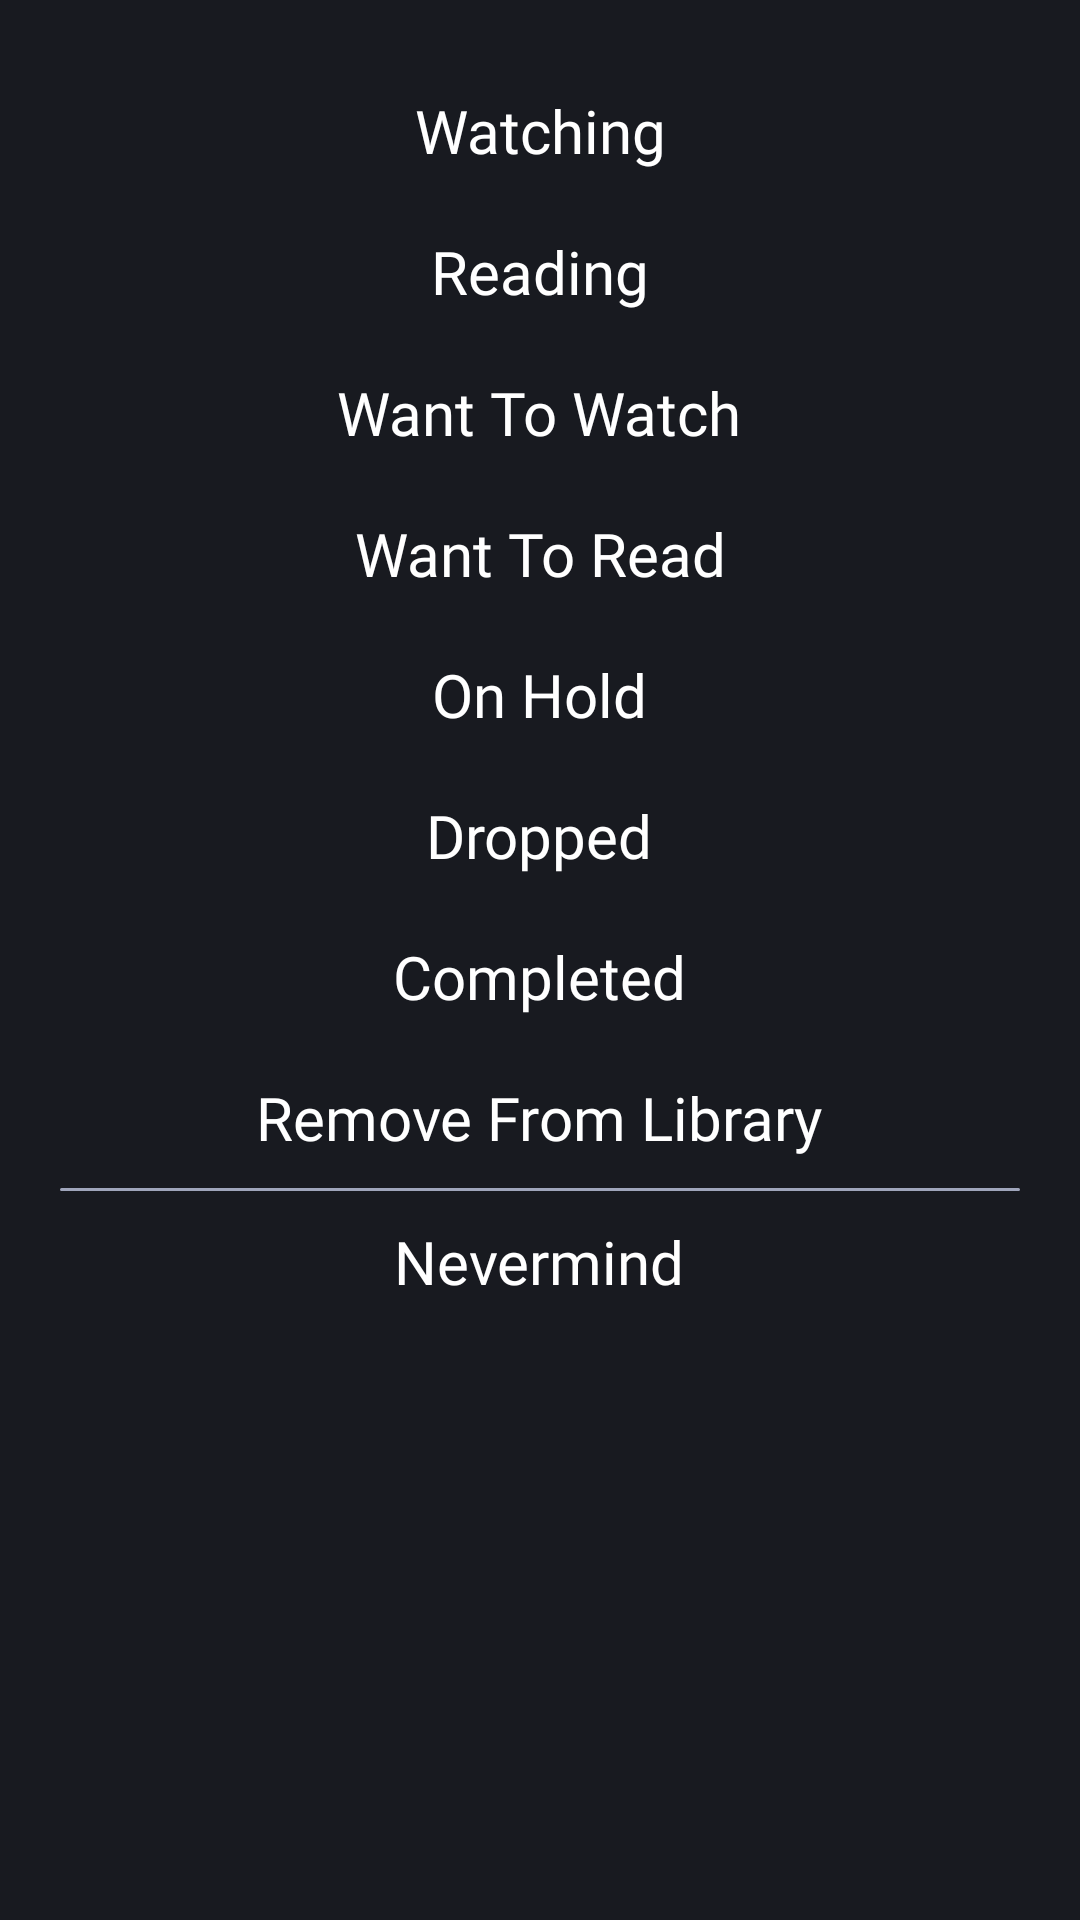

The Android layout XML behind this screen, and the referenced resources:
<!-- AndroidManifest.xml: application theme AppTheme -->
<!-- res/layout/layout_bottom_library.xml -->
<?xml version="1.0" encoding="utf-8"?>
<LinearLayout xmlns:android="http://schemas.android.com/apk/res/android"
    xmlns:app="http://schemas.android.com/apk/res-auto"
    android:id="@+id/bottomSheetLibrary"
    android:layout_width="match_parent"
    android:layout_height="wrap_content"
    android:padding="20dp"
    android:background="@color/colorPrimaryDark"
    android:orientation="vertical">

    <LinearLayout
        android:id="@+id/watching"
        android:layout_width="match_parent"
        android:layout_height="wrap_content"
        android:paddingVertical="10dp"
        android:gravity="center_horizontal">

        <TextView
            android:layout_width="wrap_content"
            android:layout_height="wrap_content"
            android:text="Watching"
            android:fontFamily="@font/montserratlight"
            android:textColor="#FFF"
            android:textSize="20dp"
            android:textAlignment="center"
            />

    </LinearLayout>

    <LinearLayout
        android:id="@+id/reading"
        android:layout_width="match_parent"
        android:layout_height="wrap_content"
        android:paddingVertical="10dp"
        android:gravity="center_horizontal">

        <TextView
            android:layout_width="wrap_content"
            android:layout_height="wrap_content"
            android:text="Reading"
            android:fontFamily="@font/montserratlight"
            android:textColor="#FFF"
            android:textSize="20dp"
            android:textAlignment="center"
            />

    </LinearLayout>

    <LinearLayout
        android:id="@+id/wantToWatch"
        android:layout_width="match_parent"
        android:layout_height="wrap_content"
        android:gravity="center_horizontal"
        android:paddingVertical="10dp">

        <TextView
            android:layout_width="wrap_content"
            android:layout_height="wrap_content"
            android:fontFamily="@font/montserratlight"
            android:text="Want To Watch"
            android:textAlignment="center"
            android:textColor="#FFF"
            android:textSize="20dp" />

    </LinearLayout>

    <LinearLayout
        android:id="@+id/wantToRead"
        android:layout_width="match_parent"
        android:layout_height="wrap_content"
        android:gravity="center_horizontal"
        android:paddingVertical="10dp">

        <TextView
            android:layout_width="wrap_content"
            android:layout_height="wrap_content"
            android:fontFamily="@font/montserratlight"
            android:text="Want To Read"
            android:textAlignment="center"
            android:textColor="#FFF"
            android:textSize="20dp" />

    </LinearLayout>

    <LinearLayout
        android:id="@+id/onHold"
        android:layout_width="match_parent"
        android:layout_height="wrap_content"
        android:paddingVertical="10dp"
        android:gravity="center_horizontal">

        <TextView
            android:layout_width="wrap_content"
            android:layout_height="wrap_content"
            android:text="On Hold"
            android:fontFamily="@font/montserratlight"
            android:textColor="#FFF"
            android:textSize="20dp"
            android:textAlignment="center"
            />

    </LinearLayout>
    <LinearLayout
        android:id="@+id/dropped"
        android:layout_width="match_parent"
        android:layout_height="wrap_content"
        android:paddingVertical="10dp"
        android:gravity="center_horizontal">

        <TextView
            android:layout_width="wrap_content"
            android:layout_height="wrap_content"
            android:text="Dropped"
            android:fontFamily="@font/montserratlight"
            android:textColor="#FFF"
            android:textSize="20dp"
            android:textAlignment="center"
            />

    </LinearLayout>
    <LinearLayout
        android:id="@+id/completed"
        android:layout_width="match_parent"
        android:layout_height="wrap_content"
        android:paddingVertical="10dp"
        android:gravity="center_horizontal">

        <TextView
            android:layout_width="wrap_content"
            android:layout_height="wrap_content"
            android:text="Completed"
            android:fontFamily="@font/montserratlight"
            android:textColor="#FFF"
            android:textSize="20dp"
            android:textAlignment="center"
            />

    </LinearLayout>
    <LinearLayout
        android:id="@+id/removeLibrary"
        android:layout_width="match_parent"
        android:layout_height="wrap_content"
        android:paddingVertical="10dp"
        android:gravity="center_horizontal">

        <TextView
            android:layout_width="wrap_content"
            android:layout_height="wrap_content"
            android:text="Remove From Library"
            android:fontFamily="@font/montserratlight"
            android:textColor="#FFF"
            android:textSize="20dp"
            android:textAlignment="center"
            />

    </LinearLayout>

    <LinearLayout
        android:layout_width="match_parent"
        android:layout_height="1dp"
        android:background="@drawable/custom_button"
        android:backgroundTint="@color/colorAccent"/>

    <LinearLayout
        android:id="@+id/nevermind"
        android:layout_width="match_parent"
        android:layout_height="wrap_content"
        android:paddingVertical="10dp"
        android:gravity="center_horizontal">

        <TextView
            android:layout_width="wrap_content"
            android:layout_height="wrap_content"
            android:text="Nevermind"
            android:fontFamily="@font/montserratextrabold"
            android:textColor="#FFF"
            android:textSize="20dp"
            android:textAlignment="center"
            />

    </LinearLayout>

</LinearLayout>
<!-- resources referenced by this layout -->
<resources>
  <color name="colorAccent">#9FA5BB</color>
  <color name="colorPrimaryDark">#181A20</color>
  <!-- drawable custom_button (drawable) -->
  <?xml version="1.0" encoding="utf-8"?>
  <shape xmlns:android="http://schemas.android.com/apk/res/android" android:shape="rectangle">
  
      <solid android:color="@color/colorPrimary"/>
  
      <corners android:radius="30dp" />
  
  </shape>
  <color name="colorPrimary">#5568FE</color>
</resources>
